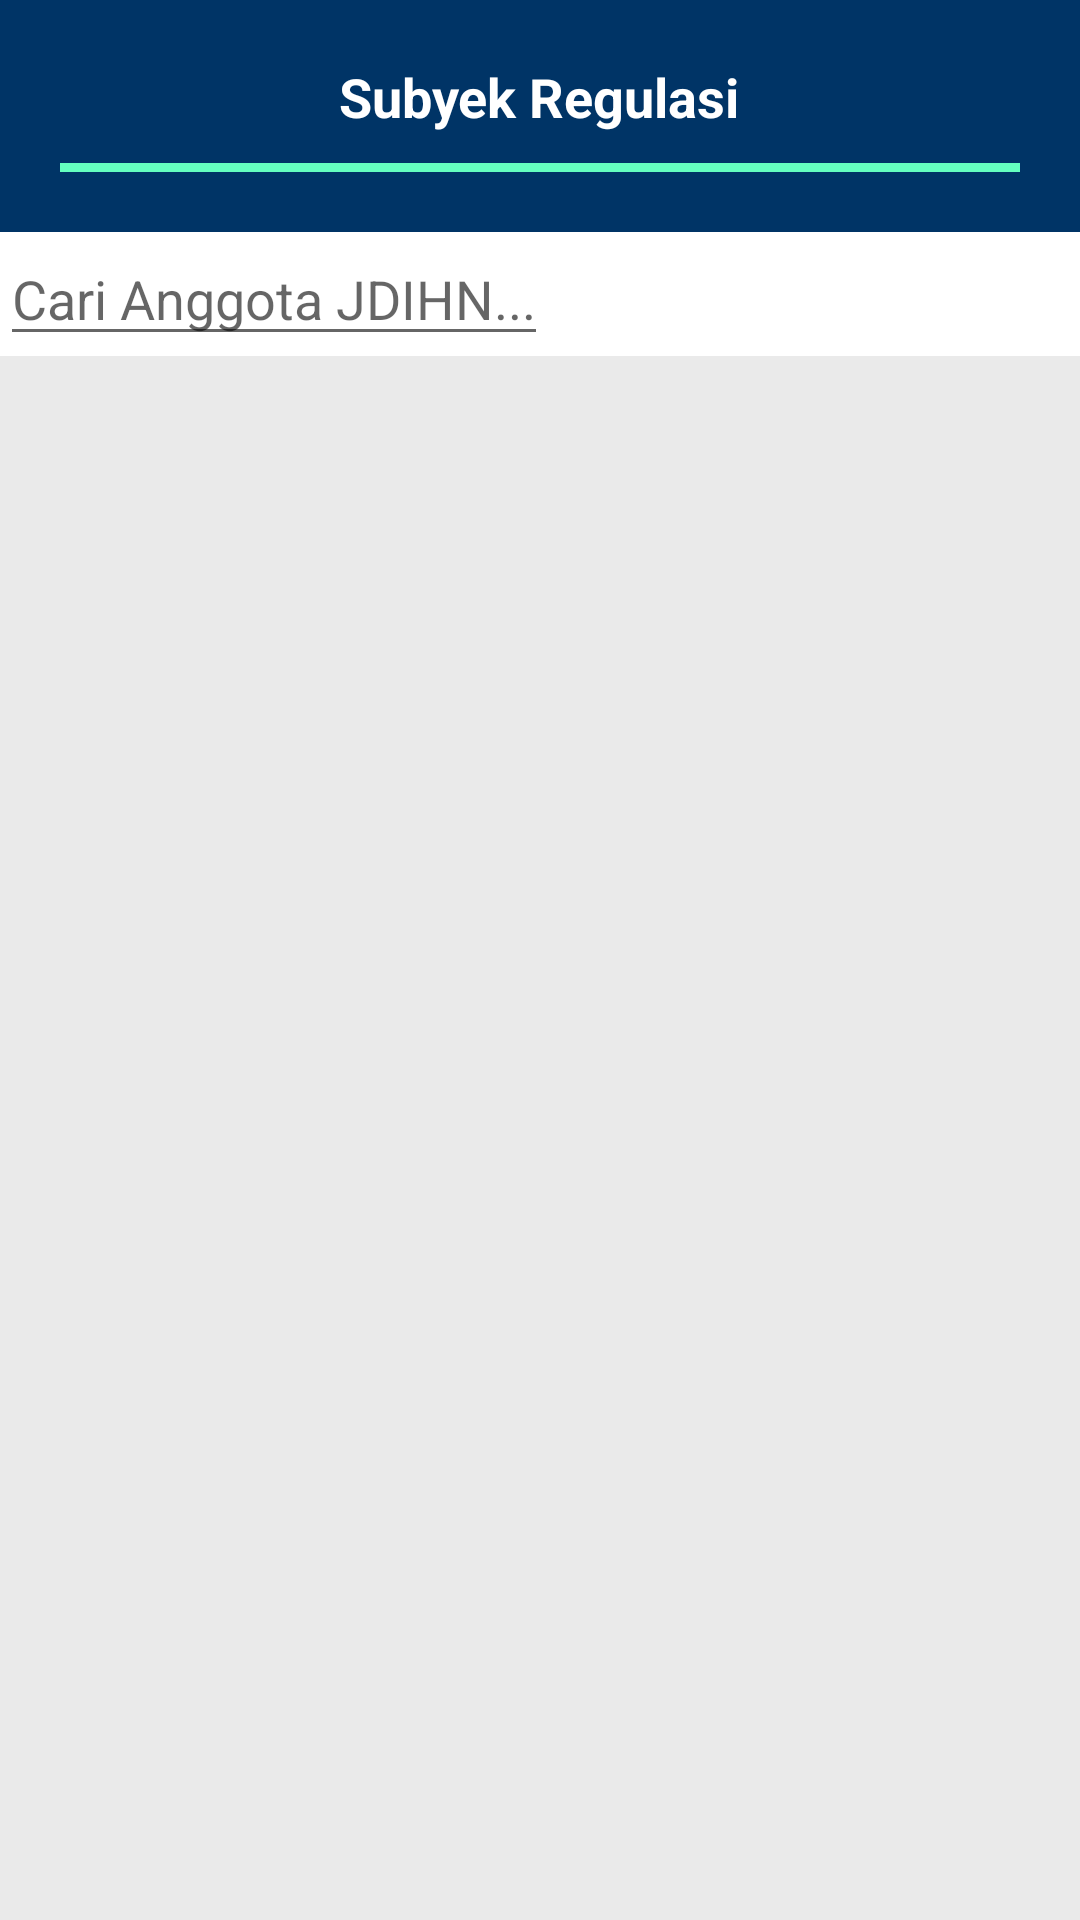

Here is an Android app screen rendered from its layout file. Give the layout XML and the strings, colors and styles it references.
<!-- AndroidManifest.xml: application theme MyTheme -->
<!-- res/layout/fragment_category.xml -->
<?xml version="1.0" encoding="utf-8"?>
<RelativeLayout xmlns:android="http://schemas.android.com/apk/res/android"
    xmlns:tools="http://schemas.android.com/tools"
    android:layout_width="match_parent"
    android:layout_height="match_parent"
    tools:context=".fragment.CategoryFragment">

    <LinearLayout
        android:id="@+id/head"
        android:orientation="vertical"
        android:gravity="center"
        android:layout_width="match_parent"
        android:layout_height="wrap_content">
        <LinearLayout
            android:orientation="vertical"
            android:background="@color/donker"
            android:gravity="center"
            android:padding="20dp"
            android:layout_width="match_parent"
            android:layout_height="wrap_content">
            <TextView
                android:layout_width="wrap_content"
                android:layout_height="wrap_content"
                android:gravity="center"
                android:text="Subyek Regulasi"
                android:textColor="@color/white"
                android:textStyle="bold"
                android:textSize="18sp"/>
            <LinearLayout
                android:layout_width="match_parent"
                android:layout_height="3dp"
                android:layout_marginTop="10dp"
                android:background="@color/green_live"/>
        </LinearLayout>
        <LinearLayout
            android:orientation="vertical"
            android:layout_width="match_parent"
            android:layout_height="wrap_content">
            <EditText
                android:layout_width="wrap_content"
                android:layout_height="wrap_content"
                android:hint="Cari Anggota JDIHN..."/>
        </LinearLayout>
    </LinearLayout>

    <androidx.recyclerview.widget.RecyclerView
        android:layout_width="match_parent"
        android:layout_height="match_parent"
        android:layout_below="@+id/head"
        android:background="#EAEAEA"
        android:id="@+id/rvCategory"/>

</RelativeLayout>
<!-- resources referenced by this layout -->
<resources>
  <color name="donker">#003466</color>
  <color name="green_live">#64FFC0</color>
  <color name="white">#FFFFFFFF</color>
  <style name="MyTheme" parent="@style/Theme.MaterialComponents.Light.NoActionBar">
          <item name="android:windowActionBar">false</item>
          <item name="android:windowNoTitle">true</item>
          <item name="android:windowBackground">@color/white</item>
          <item name="android:colorPrimaryDark">@color/donker</item>
      </style>
</resources>
